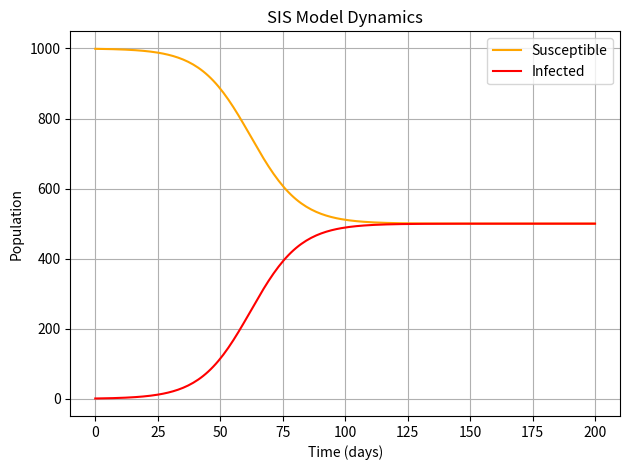
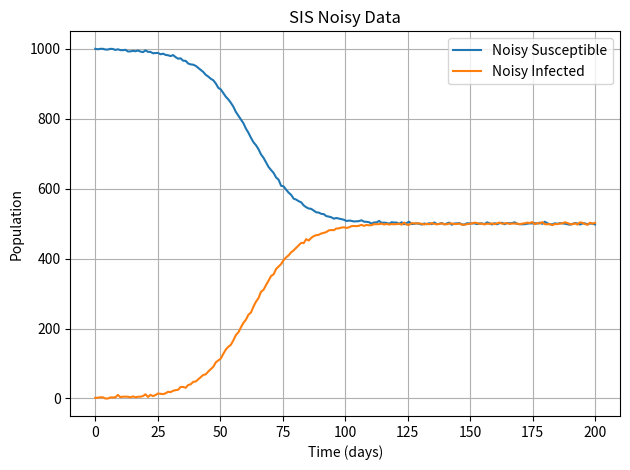
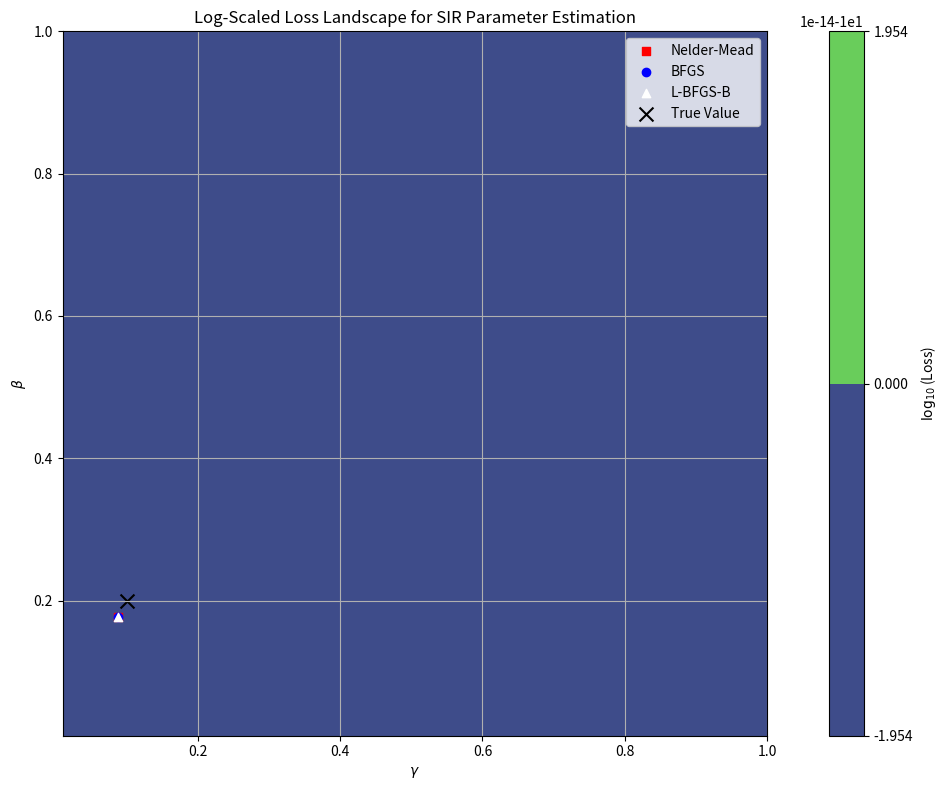
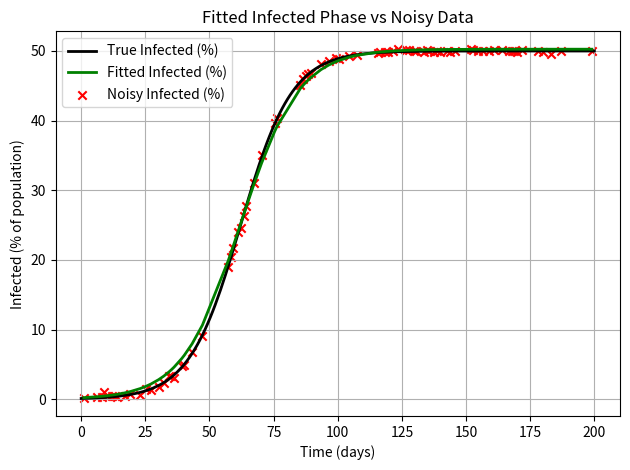

These figures' Python source, in order:
import numpy as np
import matplotlib.pyplot as plt
from scipy.integrate import odeint
from scipy.optimize import minimize

np.random.seed(42)

class Population:
    def __init__(self, patch_population, compartments, patch_id=None):
        """
        Initializes the population with compartments and a patch population.
        
        :param patch_population: Total population for this patch at the start of the simulation.
        :param compartments: A dictionary of compartments and their counts (e.g., susceptible, infected, etc.).
        :param patch_id: An optional identifier for this specific patch (e.g., district name or ID).
        """
        self.patch_population = patch_population
        self.compartments = compartments
        self.patch_id = patch_id
        self._validate_population()

    def _validate_population(self):
        """
        Validates that the total population equals the sum of the compartments at the start.
        """
        total_compartment_sum = sum(self.compartments.values())
        if total_compartment_sum != self.patch_population:
            raise ValueError(f"Compartment sum ({total_compartment_sum}) must equal the patch population ({self.patch_population}).")

    def update_population(self, new_population):
        """
        Updates the patch population over time (could vary based on external factors).

        :param new_population: New total population for the patch.
        """
        self.patch_population = new_population

    def update_compartment(self, compartment_name, new_value):
        """
        Updates the value of a specific compartment.
        
        :param compartment_name: The name of the compartment to update.
        :param new_value: The new value for the compartment.
        """
        if compartment_name not in self.compartments:
            raise ValueError(f"Compartment {compartment_name} does not exist.")
        self.compartments[compartment_name] = new_value

    def get_compartment(self, compartment_name):
        """
        Retrieves the current value of a specific compartment.
        
        :param compartment_name: The name of the compartment to retrieve.
        :return: The current value of the compartment.
        """
        return self.compartments.get(compartment_name, None)

    def __str__(self):
        return f"Patch {self.patch_id}: Population: {self.patch_population}, Compartments: {self.compartments}"


def sir_model(y, t, N, beta, gamma):
    S, I, R = y
    dSdt = -beta * S * I / N
    dIdt = beta * S * I / N - gamma * I
    dRdt = gamma * I
    return dSdt, dIdt, dRdt

def seirs_model(y, t, N, beta, gamma, sigma, xi):
    S, E, I, R = y
    dSdt = -beta * S * I / N + xi * R
    dEdt = beta * S * I / N - sigma * E
    dIdt = sigma * E - gamma * I
    dRdt = gamma * I - xi * R
    return dSdt, dEdt, dIdt, dRdt

def si_model(y, t, N, beta):
    S, I = y
    dSdt = -beta * S * I / N
    dIdt = beta * S * I / N
    return dSdt, dIdt

def sis_model(y, t, N, beta, gamma):
    S, I = y
    dSdt = -beta * S * I / N + gamma * I
    dIdt = beta * S * I / N - gamma * I
    return dSdt, dIdt

def seir_model(y, t, N, beta, gamma, sigma):
    S, E, I, R = y
    dSdt = -beta * S * I / N
    dEdt = beta * S * I / N - sigma * E
    dIdt = sigma * E - gamma * I
    dRdt = gamma * I
    return dSdt, dEdt, dIdt, dRdt

def init_sir(N):
    I0 = 1
    R0 = 0
    S0 = N - I0 - R0
    return (S0, I0, R0)

def init_seirs(N):
    E0 = 0
    I0 = 1
    R0 = 0
    S0 = N - E0 - I0 - R0
    return (S0, E0, I0, R0)

def init_si(N):
    I0 = 1
    return (N - I0, I0)

def init_sis(N):
    I0 = 1
    return (N - I0, I0)

def init_seir(N):
    E0, I0, R0 = 0, 1, 0
    return (N - E0 - I0 - R0, E0, I0, R0)

models = {
    "SIR": {
        "init": init_sir,
        "params": {
            "beta": 0.2,
            "gamma": 1 / 10
        },
        "model_func": sir_model
    },
    "SEIRS": {
        "init": init_seirs,
        "params": {
            "beta": 0.2,
            "gamma": 1 / 10,
            "sigma": 1 / 5.2,
            "xi": 1 / 90
        },
        "model_func": seirs_model
    },
    "SI": {
        "init": init_si,
        "params": {
            "beta": 0.2
        },
        "model_func": si_model
    },
    "SIS": {
        "init": init_sis,
        "params": {
            "beta": 0.2, 
            "gamma": 1 / 10
        },
        "model_func": sis_model
    },
    "SEIR": {
        "init": init_seir,
        "params": {
            "beta": 0.2, 
            "gamma": 1 / 10, 
            "sigma": 1 / 5.2
        },
        "model_func": seir_model
    }
}

class EpidemicModel:
    def __init__(self, name, N, y0, params, model_func):
        self.name = name
        self.N = N
        self.y0 = y0
        self.params = params
        self.model_func = model_func
        self.t = np.linspace(0, 200, 200)
        self.result = None
        self.S = self.E = self.I = self.R = None

    def simulate(self):
        self.result = odeint(self.model_func, self.y0, self.t, args=(self.N, *self.params))
        self.compartment_names = [chr(65 + i) for i in range(self.result.shape[1])]  # A, B, C... fallback
        known_compartments = {'S', 'E', 'I', 'R'}
        inferred_names = [name for name in self.model_func.__code__.co_varnames if name in known_compartments]
        if len(inferred_names) == self.result.shape[1]:
            self.compartment_names = inferred_names
        self.compartment_dict = {name: self.result[:, i] for i, name in enumerate(self.compartment_names)}
        for name in self.compartment_names:
            setattr(self, name, self.compartment_dict[name])


    def add_noise(self, noise_level=2):
        if self.S is not None:
            self.S_noisy = np.clip(self.S + np.random.normal(0, noise_level, size=self.S.shape), 0, self.N)
        if self.I is not None:
            self.I_noisy = np.clip(self.I + np.random.normal(0, noise_level, size=self.I.shape), 0, self.N)
        if self.R is not None:
            self.R_noisy = np.clip(self.R + np.random.normal(0, noise_level, size=self.R.shape), 0, self.N)
        if self.E is not None:
            self.E_noisy = np.clip(self.E + np.random.normal(0, noise_level, size=self.E.shape), 0, self.N)
    
    def sample_subset(self, num_points=80):
        idx = np.sort(np.random.choice(len(self.t), size=num_points, replace=False))
        self.t_subset = self.t[idx]
        for name in self.compartment_names:
            noisy_attr = f"{name}_noisy"
            if hasattr(self, noisy_attr):
                setattr(self, f"{name}0_est", getattr(self, noisy_attr)[idx[0]])
                if name == 'I':
                    self.I_subset = getattr(self, noisy_attr)[idx]

    def loss(self, params):
        y0 = tuple(getattr(self, f"{name}0_est") for name in self.compartment_names)
        sol = odeint(self.model_func, y0, self.t_subset, args=(self.N, *params))
        I_index = self.compartment_names.index('I')
        return np.mean((sol[:, I_index] - self.I_subset) ** 2)

    def fit(self):
        guess = np.random.uniform(0, 1, size=len(self.params))
        bounds = [(0.0001, 1)] * len(self.params)
        res = minimize(self.loss, guess, method='L-BFGS-B', bounds=bounds)
        self.fitted_params = res.x

    def simulate_with_fit(self):
        y0 = tuple(getattr(self, f"{name}0_est") for name in self.compartment_names)
        sol = odeint(self.model_func, y0, self.t_subset, args=(self.N, *self.fitted_params))
        return sol.T
        
    def plot_trajectories(self):
        plt.figure()
        if self.S is not None:
            plt.plot(self.t, self.S, label='Susceptible', color='orange')
        if self.E is not None:
            plt.plot(self.t, self.E, label='Exposed', color='blue')
        if self.I is not None:
            plt.plot(self.t, self.I, label='Infected', color='red')
        if self.R is not None:
            plt.plot(self.t, self.R, label='Recovered', color='green')
        plt.title(f'{self.name} Model Dynamics')
        plt.xlabel('Time (days)')
        plt.ylabel('Population')
        plt.legend()
        plt.grid()
        plt.tight_layout()
        plt.show()

    def plot_noisy_data(self):
        plt.figure()
        if hasattr(self, 'S_noisy'):
            plt.plot(self.t, self.S_noisy, label='Noisy Susceptible', alpha=1)
        if hasattr(self, 'E_noisy'):
            plt.plot(self.t, self.E_noisy, label='Noisy Exposed', alpha=1)
        if hasattr(self, 'I_noisy'):
            plt.plot(self.t, self.I_noisy, label='Noisy Infected', alpha=1)
        if hasattr(self, 'R_noisy'):
            plt.plot(self.t, self.R_noisy, label='Noisy Recovered', alpha=1)
        plt.title(f'{self.name} Noisy Data')
        plt.xlabel('Time (days)')
        plt.ylabel('Population')
        plt.legend()
        plt.grid()
        plt.tight_layout()
        plt.show()

    def plot_loss_landscape(self):
        if len(self.params) != 2:
            print("Loss landscape only supported for models with 2 parameters.")
            return
        beta_vals = np.linspace(0.01, 1.0, 50)
        gamma_vals = np.linspace(0.01, 1.0, 50)
        loss_vals = np.zeros((len(beta_vals), len(gamma_vals)))
        log_loss_grid = np.log10(loss_vals + 1e-10)
        for i, beta in enumerate(beta_vals):
            for j, gamma in enumerate(gamma_vals):
                loss_vals[i, j] = self.loss([beta, gamma])
        G, B = np.meshgrid(gamma_vals, beta_vals)  # Note: reversed order to match axes
        initial_guess_nm = np.random.uniform(0, 1, size=2)
        initial_guess_bfgs = np.random.uniform(0, 1, size=2)
        initial_guess_lbfgs = np.random.uniform(0, 1, size=2)
        bounds = [(0, 1), (0, 1)]
        result_nm = minimize(lambda x: self.loss(x), initial_guess_nm, bounds=bounds)
        beta_nm, gamma_nm = result_nm.x
        result_bfgs = minimize(lambda x: self.loss(x), initial_guess_bfgs, method='BFGS')
        beta_bfgs, gamma_bfgs = result_bfgs.x
        result_lbfgs = minimize(lambda x: self.loss(x), initial_guess_lbfgs, method='L-BFGS-B', bounds=bounds)
        beta_lbfgs, gamma_lbfgs = result_lbfgs.x
        plt.figure(figsize=(10, 8))
        cp = plt.contourf(G, B, log_loss_grid, levels=100, cmap='viridis')
        cbar = plt.colorbar(cp)
        cbar.set_label(r'$\log_{10}$(Loss)')
        plt.xlabel(r'$\gamma$')
        plt.ylabel(r'$\beta$')
        plt.title('Log-Scaled Loss Landscape for SIR Parameter Estimation')
        plt.scatter([gamma_nm], [beta_nm], color='red', marker='s', label='Nelder-Mead')
        plt.scatter([gamma_bfgs], [beta_bfgs], color='blue', marker='o', label='BFGS')
        plt.scatter([gamma_lbfgs], [beta_lbfgs], color='white', marker='^', label='L-BFGS-B')
        true_beta, true_gamma = self.params
        plt.scatter([true_gamma], [true_beta], color='black', marker='x', s=100, label='True Value')
        plt.legend()
        plt.grid(True)
        plt.axis('scaled')
        plt.tight_layout()
        plt.show()

    def plot_fitted_vs_noisy(self):
        result = self.simulate_with_fit()
        I_index = self.compartment_names.index('I')
        I_fit = result[I_index]
        plt.figure()
        plt.plot(self.t, (self.I / self.N) * 100, 'k-', label='True Infected (%)', linewidth=2)
        plt.plot(self.t_subset, (I_fit / self.N) * 100, 'g-', label='Fitted Infected (%)', linewidth=2)
        plt.scatter(self.t_subset, (self.I_subset / self.N) * 100, color='red', marker='x', label='Noisy Infected (%)')
        plt.xlabel('Time (days)')
        plt.ylabel('Infected (% of population)')
        plt.title('Fitted Infected Phase vs Noisy Data')
        plt.legend()
        plt.grid()
        plt.tight_layout()
        plt.show()

        
def run_epidemic_model(model_name, N=1000, noise_level=2, num_points=80):
    if model_name not in models:
        raise ValueError(f"Unknown model: {model_name}")
    entry = models[model_name]
    y0 = entry['init'](N)
    params = list(entry['params'].values())
    model_func = entry['model_func']
    model = EpidemicModel(model_name, N, y0, params, model_func)
    model.simulate()
    model.add_noise(noise_level=noise_level)
    model.sample_subset(num_points=num_points)
    model.fit()
    model.plot_trajectories()
    model.plot_noisy_data()
    model.plot_loss_landscape()
    model.plot_fitted_vs_noisy()

if __name__ == '__main__':
    run_epidemic_model('SIS')
